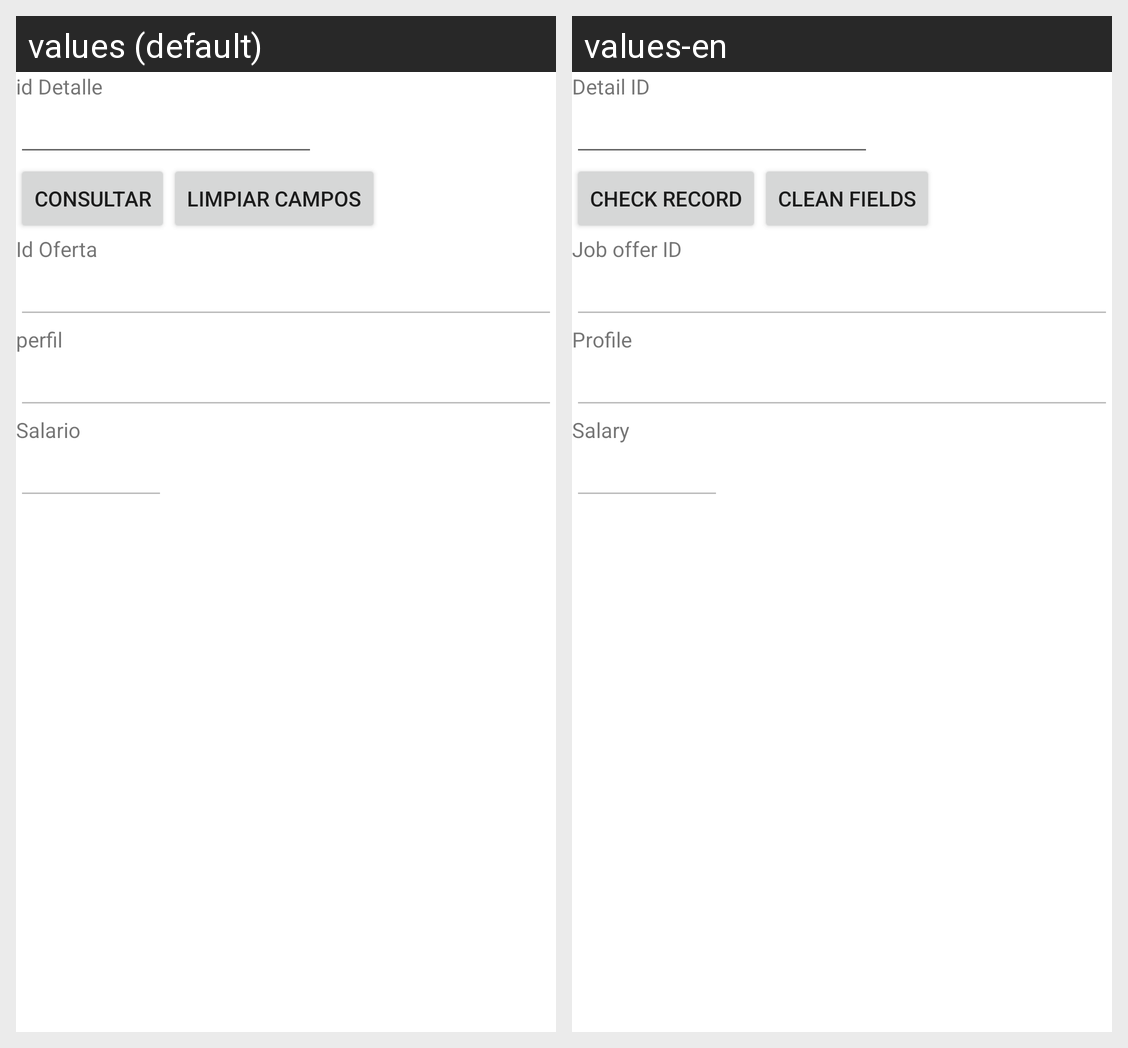

The Android screen above is rendered under two locales of the same app. Produce the string resources it draws, with the default and per-locale values.
Android screen res/layout/activity_detalle_oferta_consultar.xml rendered under 2 locales, left to right: values (default), values-en. Device: Nexus 5 (rendered at 1080×1920; each locale shown at half size, 540×960, under a caption strip naming it); theme Theme.BolsaN.
Strings drawn on this screen, with the default value and each locale's value (text and hints the layout hard-codes, and strings that could not be matched under every locale, appear in the picture but are not listed):

idDetalleOferta
  values: id Detalle
  values-en: Detail ID

consultar
  values: Consultar
  values-en: Check record

limpiar
  values: Limpiar campos
  values-en: Clean fields

idOferta
  values: Id Oferta
  values-en: Job offer ID

perfil
  values: perfil
  values-en: Profile

salario
  values: Salario
  values-en: Salary
